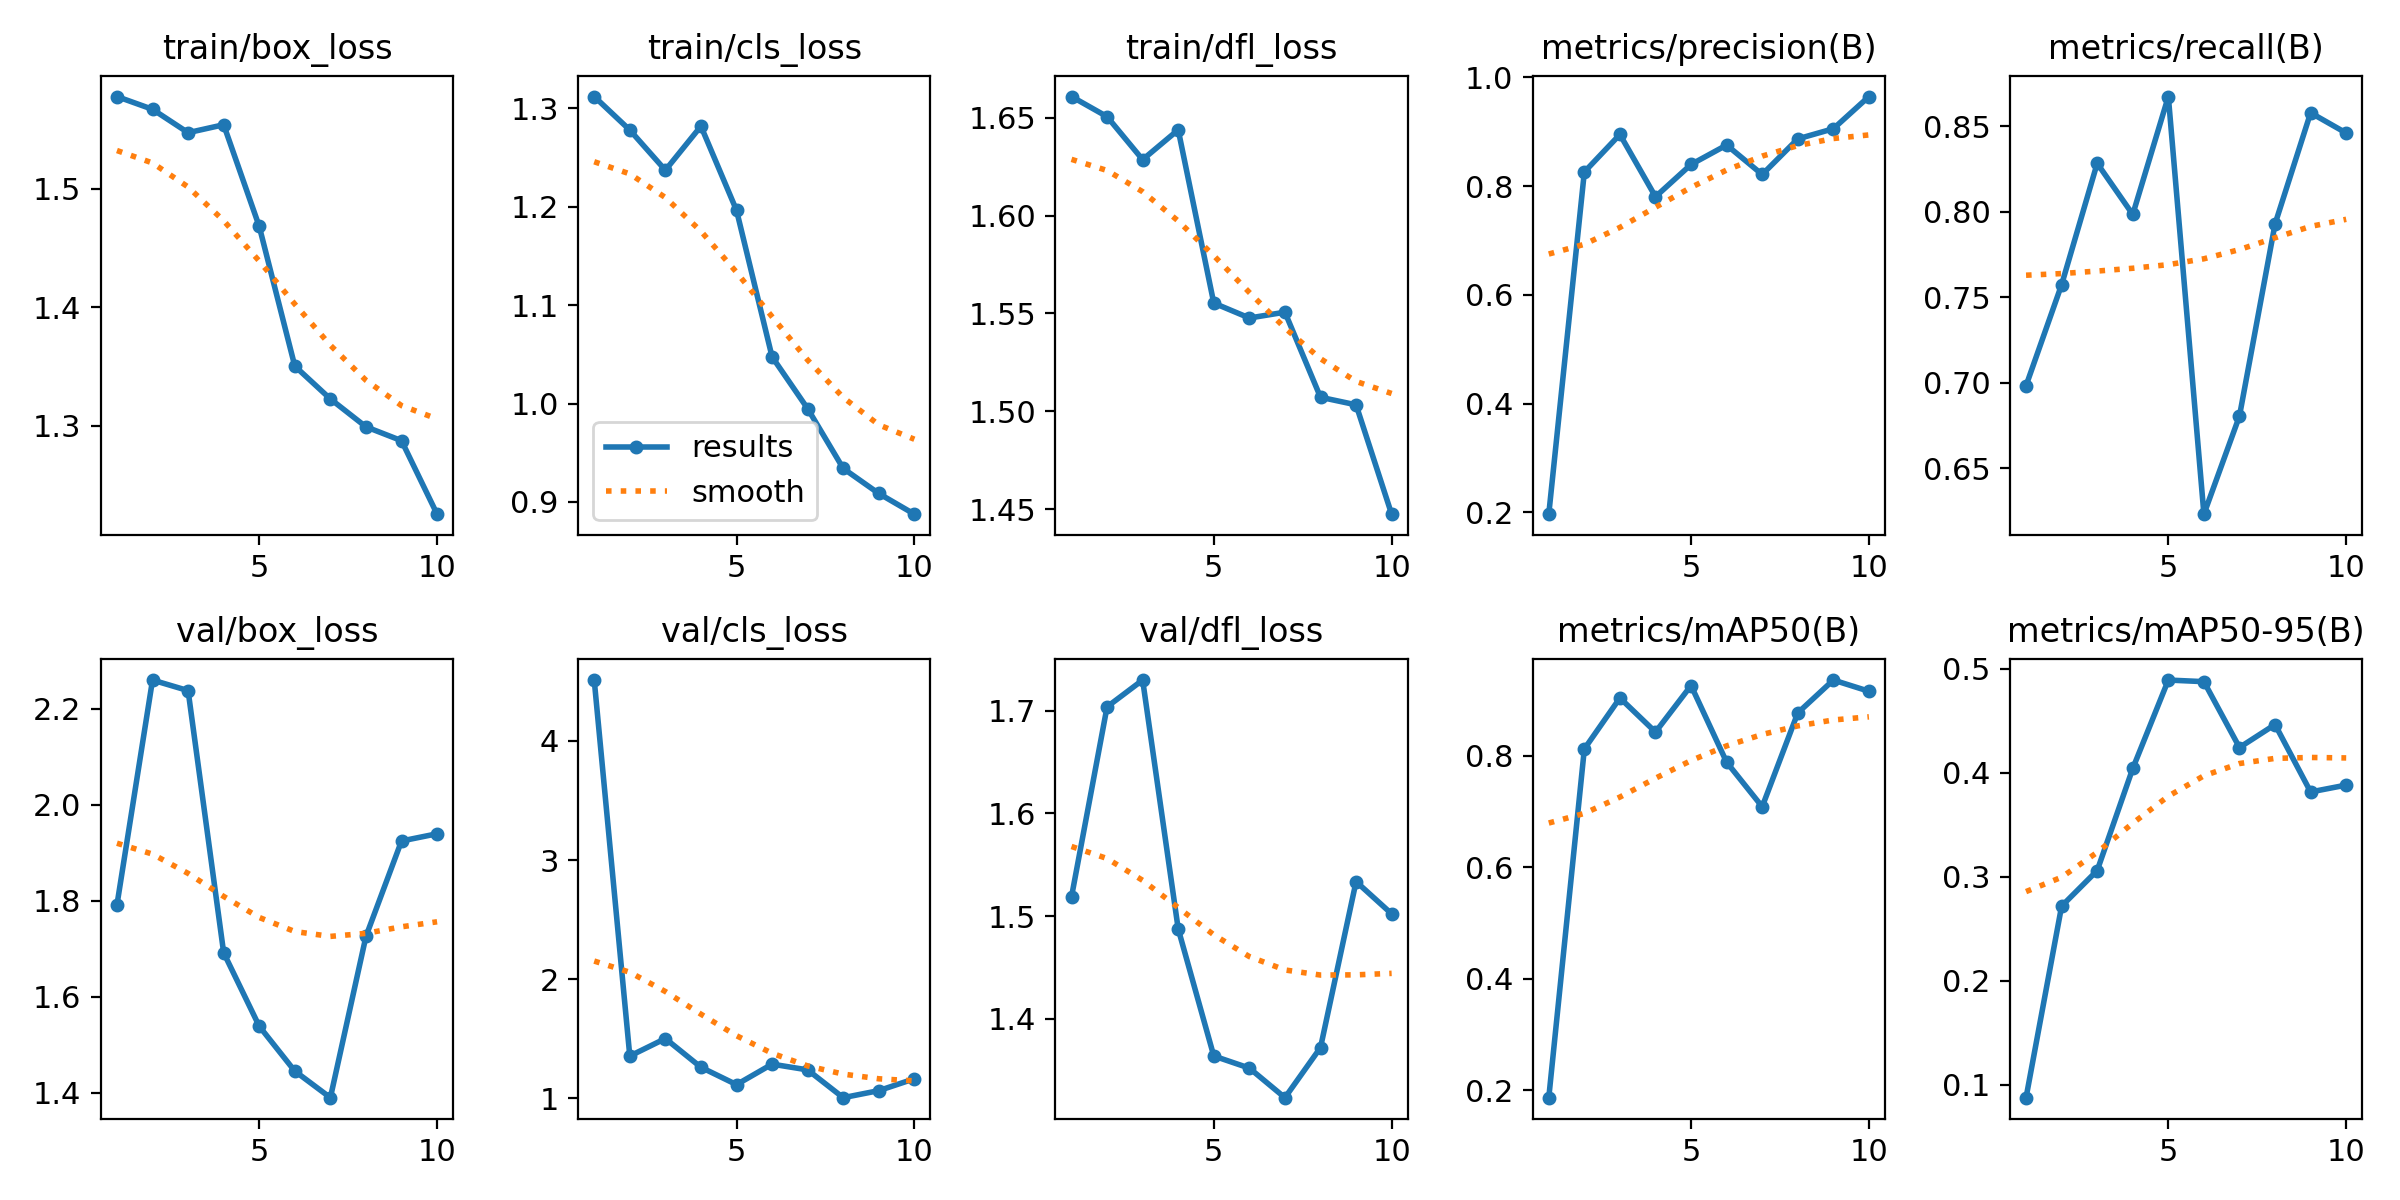

The file beside this chart, header and first rows:
epoch, time, train/box_loss, train/cls_loss, train/dfl_loss, metrics/precision(B), metrics/recall(B), metrics/mAP50(B), metrics/mAP50-95(B), val/box_loss, val/cls_loss, val/dfl_loss, lr/pg0, lr/pg1, lr/pg2
1, 552.2, 1.578, 1.312, 1.661, 0.1968, 0.6982, 0.1865, 0.08749, 1.792, 4.511, 1.519, 0.07016, 0.003316, 0.003316
2, 1000, 1.567, 1.278, 1.651, 0.8258, 0.7574, 0.8126, 0.2718, 2.26, 1.355, 1.704, 0.03972, 0.00621, 0.00621
3, 1479, 1.548, 1.237, 1.629, 0.8948, 0.8284, 0.9041, 0.306, 2.238, 1.501, 1.73, 0.008839, 0.008665, 0.008665
4, 1941, 1.554, 1.282, 1.644, 0.7803, 0.7985, 0.8429, 0.4042, 1.692, 1.26, 1.487, 0.00802, 0.00802, 0.00802
5, 2433, 1.468, 1.196, 1.555, 0.8396, 0.8675, 0.9264, 0.4893, 1.539, 1.115, 1.364, 0.00736, 0.00736, 0.00736
6, 2955, 1.35, 1.047, 1.548, 0.8753, 0.623, 0.7888, 0.4877, 1.445, 1.287, 1.352, 0.0067, 0.0067, 0.0067
7, 3504, 1.322, 0.9948, 1.551, 0.8212, 0.6805, 0.7089, 0.4244, 1.39, 1.238, 1.323, 0.00604, 0.00604, 0.00604
8, 3978, 1.299, 0.934, 1.507, 0.8866, 0.7929, 0.8772, 0.4465, 1.726, 1.005, 1.372, 0.00538, 0.00538, 0.00538
9, 4547, 1.287, 0.9086, 1.503, 0.9053, 0.858, 0.9363, 0.3816, 1.925, 1.064, 1.534, 0.00472, 0.00472, 0.00472
10, 5205, 1.225, 0.8876, 1.447, 0.9645, 0.8461, 0.9161, 0.3882, 1.94, 1.164, 1.502, 0.00406, 0.00406, 0.00406
